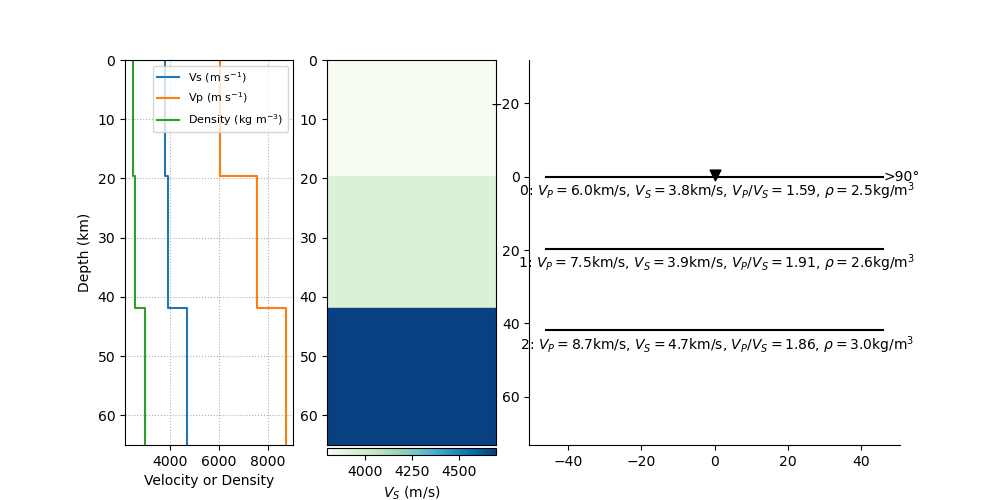

The data file committed next to this chart (first rows):
index, thickn, rho, vp, vs, dip, strike, plunge, trend, ani
2, 19583, 2485, 6049, 3800, 0.0, 0.0, 0.0, 0.0, 0.0
3, 22352, 2587, 7542, 3940, 0.0, 0.0, 0.0, 0.0, 0.0
4, 0, 2992, 8721, 4693, 0.0, 0.0, 0.0, 0.0, 0.0
